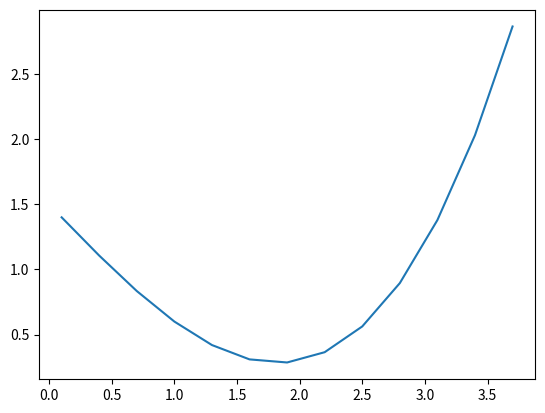

This chart was generated by the following Python code:
import numpy as np
import matplotlib.pyplot as plt

# x = [1.2, 1.5, 1.9]
# x = [1.01, 1.1, 1.15, 1.2, 1.3, 1.35, 1.5, 1.62, 1.7, 1.8, 1.9, 1.99]
# f = lambda x: 1 + (np.sin(3*x) + np.sin(10*x) + np.sin(30*x))/3

x = [0.1, 0.4, 0.7, 1, 1.3, 1.6, 1.9, 2.2, 2.5, 2.8, 3.1, 3.4, 3.7]
f = lambda x : 1.5 + 0.1*x**3 - x

y = [f(xi) for xi in x]

minimum = 1
x1 = 0
x2 = 0

for i in range(len(y)):
    for j in range(len(y) - i - 1):
        a = np.abs(y[i] - y[j+i+1])
        if a < minimum:
            minimum = a
            x1 = x[i]
            x2 = x[i+j+1]
        # print(x[i], x[i+j+1], a)

print(x1, x2, minimum)

plt.plot(x, y)
plt.show()